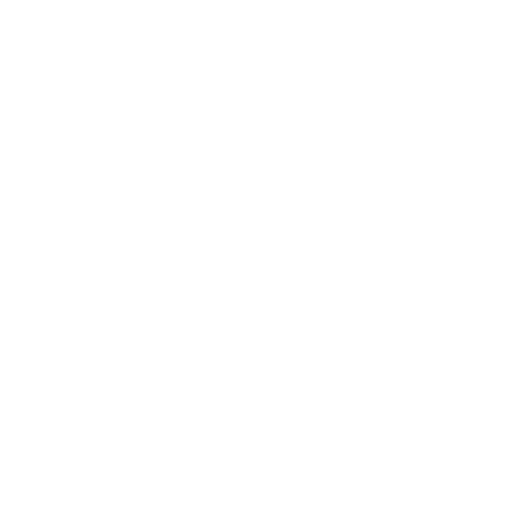
t = 0.00 s
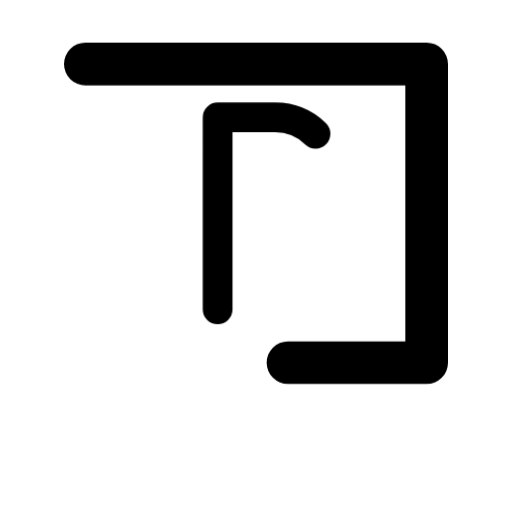
t = 0.44 s
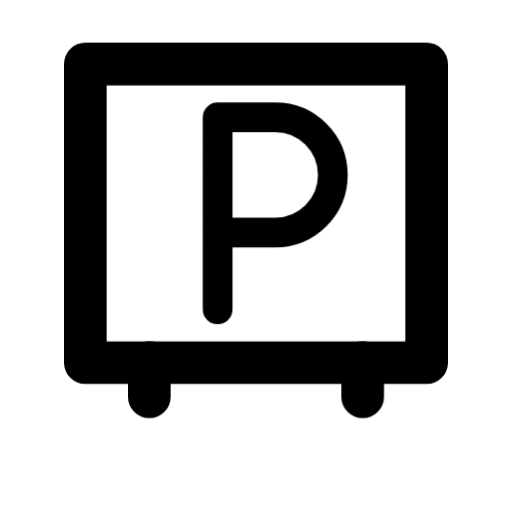
t = 0.86 s
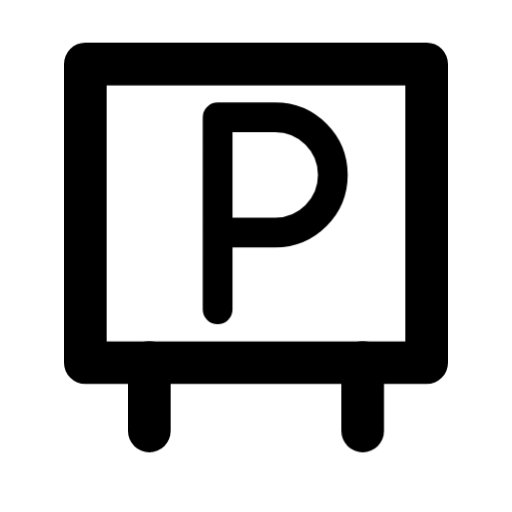
t = 1.15 s
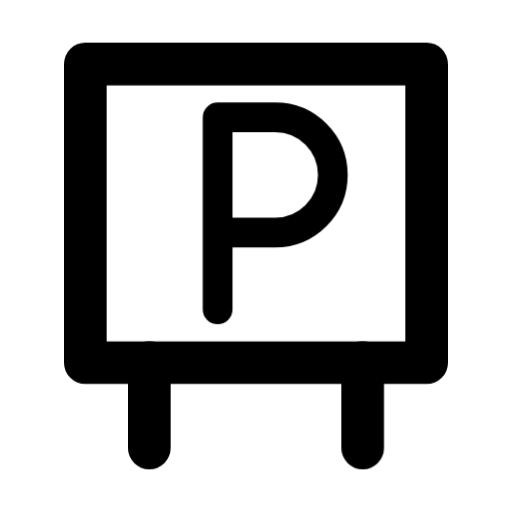
t = 1.69 s
t = 2.09 s: frame unchanged from t = 1.69 s, image omitted

The animated SVG that drew these frames (rendered in a browser with its animation timeline set to each time). Animation: 2 CSS @keyframes rules; one cycle of 2.40 s, repeats indefinitely.

<svg xmlns="http://www.w3.org/2000/svg" width="24" height="24" fill="none" stroke="currentColor" stroke-linecap="round" stroke-linejoin="round" stroke-width="2" viewBox="0 0 24 24">
    <!-- Generated by scripts/icon-expansion/generate.mjs -->
    <style>
        @media (prefers-reduced-motion: no-preference) {
            @keyframes ira-design-station-parking-row-0 { 0% { stroke-dashoffset: 1; opacity: 0; } 1% { opacity: 1; } 30%, 87% { stroke-dashoffset: 0; opacity: 1; } 100% { stroke-dashoffset: 0; opacity: 0; } }
            [data-ira-design-reveal="station-parking"] [data-design-ink="row-0"] { stroke-dasharray: 1 1; animation: ira-design-station-parking-row-0 2.4s linear infinite; }
            @keyframes ira-design-station-parking-row-2 { 0%, 24% { stroke-dashoffset: 1; opacity: 0; } 25% { opacity: 1; } 54%, 87% { stroke-dashoffset: 0; opacity: 1; } 100% { stroke-dashoffset: 0; opacity: 0; } }
            [data-ira-design-reveal="station-parking"] [data-design-ink="row-2"] { stroke-dasharray: 1 1; animation: ira-design-station-parking-row-2 2.4s linear infinite; }
        }
    </style>
    <g data-ira-design-reveal="station-parking" data-design-kind="box"><path data-design-ink="row-0" pathLength="1" d="M4 3L20 3L20 17L4 17z"/><path data-design-ink="row-2" pathLength="1" d="M7 17L7 21"/><path data-design-ink="row-2" pathLength="1" d="M17 17L17 21"/><g transform="translate(12 10) scale(0.9)"><g stroke-width="1.55"><path data-design-ink="row-0" pathLength="1" d="M-2 5L-2 -5L1 -5A3 3 0 0 1 1 1L-2 1"/></g></g></g>
</svg>
